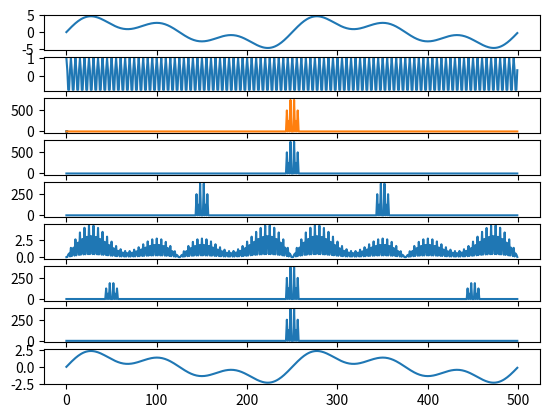

Write the Python code that produced this figure.
import numpy as np
import matplotlib.pyplot as plt

time_step = 0.002    #2/1000 초 간격   500개 샘플링
t = np.arange(0,1,time_step)
sig = 3*np.sin(2*np.pi*2*t) + 1*np.sin(2*np.pi*4*t)+2*np.sin(2*np.pi*6*t)   #주파수 2 주파수4  주파수6
plt.subplot(911)   #9행 1열
plt.plot(t,sig)    #가로 t

carrier = np.cos(2*np.pi*100*t)    #주파수 100짜리 캐리어 신호
plt.subplot(912)    #9행1열 두번째
plt.plot(t,carrier)

am_sig = sig*carrier    #am신호 만듦
plt.subplot(913)
plt.plot(t,am_sig)


f_sig = np.fft.fftshift(np.fft.fft(sig))   #주파수 성분의 시그널
plt.plot(np.abs(f_sig))   #절대값
plt.subplot(914)
plt.plot(np.abs(f_sig))


f_am_sig=np.fft.fftshift(np.fft.fft(am_sig))
plt.subplot(915)
plt.plot(np.abs(f_am_sig))

dem_am_sig=am_sig*carrier
plt.subplot(916)
plt.plot(np.abs(dem_am_sig))

f_dem_am_sig=np.fft.fftshift(np.fft.fft(dem_am_sig))
plt.subplot(917)
plt.plot(np.abs(f_dem_am_sig))


lpf=np.zeros((500))
lpf[48:450]=1

lpf=np.zeros((500))
lpf[200:300]=1

lpf_f_Sig=f_dem_am_sig*lpf
plt.subplot(918)
plt.plot(np.abs(lpf_f_Sig))


dem_am_sig=np.fft.ifft(np.fft.fftshift(lpf_f_Sig))
plt.subplot(919)
plt.plot(dem_am_sig)




plt.show()



